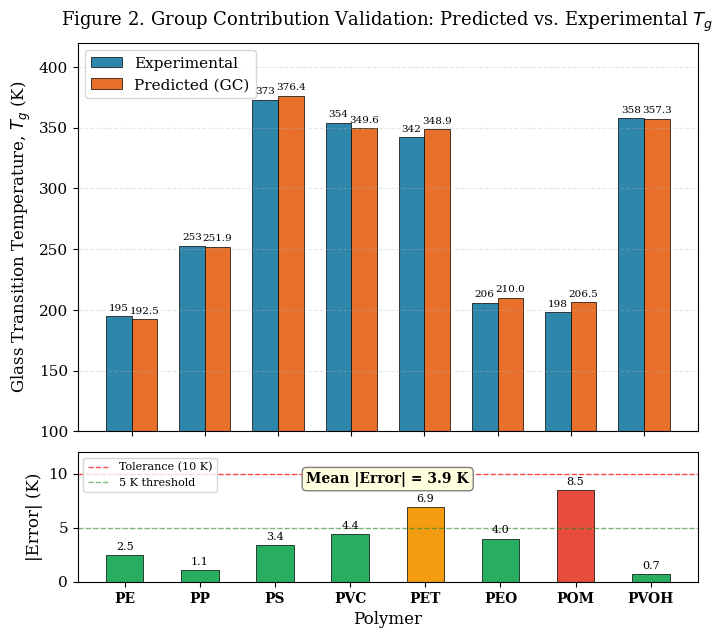

Here is the Python script that generated this plot: (Note: this script raises an exception after producing the figure.)
"""
Figure 2: Group Contribution Validation
Predicted vs experimental Tg for 8 canonical homopolymers.

Citation:
    Jebril, I.H.; Alshehade, S.A.A. POLY-X: A Multi-Tier Computational
    Platform for Polymer Thermophysical Property Prediction. J. Chem. Inf.
    Model. 2026.
"""
import os
import matplotlib.pyplot as plt
import numpy as np

plt.rcParams.update({
    'font.family': 'serif',
    'font.serif': ['Times New Roman', 'DejaVu Serif'],
    'font.size': 11,
    'axes.labelsize': 12,
    'axes.titlesize': 13,
    'figure.dpi': 300,
})

polymers = ['PE', 'PP', 'PS', 'PVC', 'PET', 'PEO', 'POM', 'PVOH']
exp_tg = [195, 253, 373, 354, 342, 206, 198, 358]
pred_tg = [192.5, 251.9, 376.4, 349.6, 348.9, 210.0, 206.5, 357.3]
errors = [abs(e - p) for e, p in zip(exp_tg, pred_tg)]

x = np.arange(len(polymers))
width = 0.35

fig, (ax1, ax2) = plt.subplots(2, 1, figsize=(8, 7), height_ratios=[3, 1],
                                 gridspec_kw={'hspace': 0.08})

bars_exp = ax1.bar(x - width/2, exp_tg, width, label='Experimental',
                    color='#2E86AB', edgecolor='black', linewidth=0.5)
bars_pred = ax1.bar(x + width/2, pred_tg, width, label='Predicted (GC)',
                     color='#E8702A', edgecolor='black', linewidth=0.5)

ax1.set_ylabel('Glass Transition Temperature, $T_g$ (K)')
ax1.set_ylim(100, 420)
ax1.set_xticks(x)
ax1.set_xticklabels([])
ax1.legend(loc='upper left', frameon=True, fancybox=True, shadow=False)
ax1.set_title('Figure 2. Group Contribution Validation: Predicted vs. Experimental $T_g$',
              pad=12)

for bar in bars_exp:
    h = bar.get_height()
    ax1.text(bar.get_x() + bar.get_width()/2., h + 3,
             f'{h:.0f}', ha='center', va='bottom', fontsize=7.5)
for bar in bars_pred:
    h = bar.get_height()
    ax1.text(bar.get_x() + bar.get_width()/2., h + 3,
             f'{h:.1f}', ha='center', va='bottom', fontsize=7.5)

ax1.axhline(y=0, color='black', linewidth=0.5)
ax1.grid(axis='y', alpha=0.3, linestyle='--')

colors = ['#27AE60' if e <= 5 else '#F39C12' if e <= 8 else '#E74C3C' for e in errors]
ax2.bar(x, errors, 0.5, color=colors, edgecolor='black', linewidth=0.5)
ax2.axhline(y=10, color='red', linestyle='--', linewidth=1, alpha=0.7, label='Tolerance (10 K)')
ax2.axhline(y=5, color='green', linestyle='--', linewidth=1, alpha=0.5, label='5 K threshold')
ax2.set_ylabel('|Error| (K)')
ax2.set_ylim(0, 12)
ax2.set_xticks(x)
ax2.set_xticklabels(polymers, fontsize=10, fontweight='bold')
ax2.set_xlabel('Polymer')
ax2.legend(loc='upper left', fontsize=8)
ax2.grid(axis='y', alpha=0.3, linestyle='--')

for i, e in enumerate(errors):
    ax2.text(i, e + 0.3, f'{e:.1f}', ha='center', va='bottom', fontsize=8)

mean_err = np.mean(errors)
ax2.text(0.50, 0.85, f'Mean |Error| = {mean_err:.1f} K',
         transform=ax2.transAxes, ha='center', va='top',
         fontsize=10, fontweight='bold',
         bbox=dict(boxstyle='round,pad=0.3', facecolor='lightyellow', edgecolor='gray'))

plt.tight_layout()
out_dir = os.path.dirname(os.path.abspath(__file__))
plt.savefig(os.path.join(out_dir, 'fig2_gc_validation.png'),
            dpi=300, bbox_inches='tight', facecolor='white')
plt.savefig(os.path.join(out_dir, 'fig2_gc_validation.pdf'),
            dpi=300, bbox_inches='tight', facecolor='white')
print("Figure 2 saved: fig2_gc_validation.png / .pdf")
plt.close()
